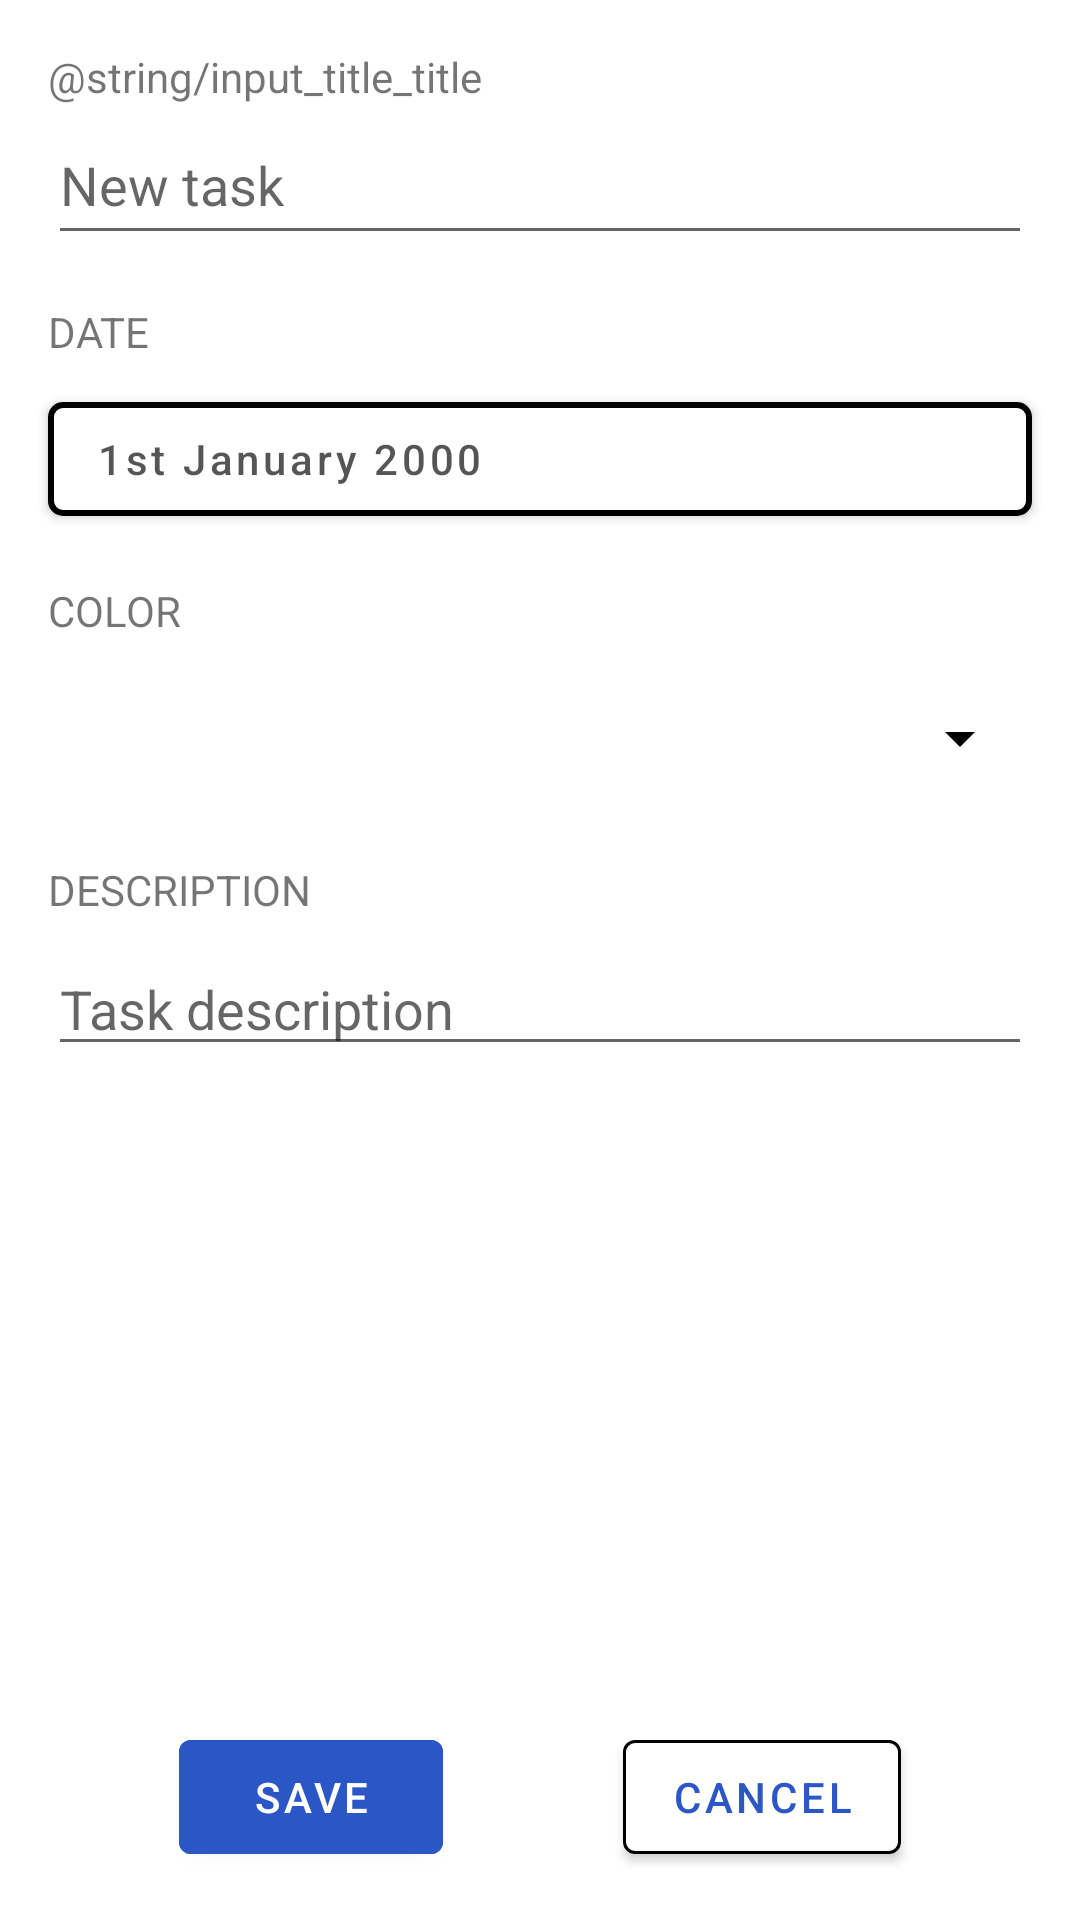

Produce the Android XML layout that renders to this screen, including the resource entries it uses.
<!-- AndroidManifest.xml: application theme Theme.DoTooo -->
<!-- res/layout/activity_task_form.xml -->
<ScrollView xmlns:android="http://schemas.android.com/apk/res/android"
    xmlns:app="http://schemas.android.com/apk/res-auto"
    xmlns:tools="http://schemas.android.com/tools"
    android:layout_width="match_parent"
    android:layout_height="match_parent"
    android:fillViewport="true"
    tools:layout_editor_absoluteX="0dp"
    tools:layout_editor_absoluteY="0dp">

    <androidx.constraintlayout.widget.ConstraintLayout
        android:layout_width="match_parent"
        android:layout_height="wrap_content"
        tools:context=".CreateTaskActivity">

        <TextView
            android:id="@+id/name_title"
            android:layout_width="wrap_content"
            android:layout_height="0dp"
            android:layout_marginStart="16dp"
            android:layout_marginTop="16dp"
            android:text="@string/input_title_title"
            app:layout_constraintStart_toStartOf="parent"
            app:layout_constraintTop_toTopOf="parent" />

        <EditText
            android:id="@+id/text_input_task_name"
            android:layout_width="0dp"
            android:layout_height="50dp"
            android:layout_marginEnd="16dp"
            android:ellipsize="end"
            android:hint="@string/task_name_hint"
            android:inputType="text"
            android:maxLines="1"
            android:scrollHorizontally="true"
            app:layout_constraintEnd_toEndOf="parent"
            app:layout_constraintHorizontal_bias="0.492"
            app:layout_constraintStart_toStartOf="@+id/name_title"
            app:layout_constraintTop_toBottomOf="@+id/name_title" />

        <TextView
            android:id="@+id/date_title"
            android:layout_width="wrap_content"
            android:layout_height="0dp"
            android:layout_marginTop="16dp"
            android:text="@string/input_title_date"
            app:layout_constraintStart_toStartOf="@+id/text_input_task_name"
            app:layout_constraintTop_toBottomOf="@+id/text_input_task_name" />

        <com.google.android.material.button.MaterialButton
            android:id="@+id/datePickerButton"
            android:layout_width="0dp"
            android:layout_height="50dp"
            android:layout_marginStart="16dp"
            android:layout_marginTop="8dp"
            android:layout_marginEnd="16dp"
            android:onClick="openDatePicker"
            android:text="1st January 2000"
            android:textAlignment="textStart"
            android:textAllCaps="false"
            app:strokeWidth="2dp"
            app:rippleColor="#33AAAAAA"
            android:backgroundTint="@color/white"
            app:cornerRadius="5dp"
            app:strokeColor="@color/black"
            android:textColor="#AA000000"
            app:layout_constraintEnd_toEndOf="parent"
            app:layout_constraintStart_toStartOf="parent"
            app:layout_constraintTop_toBottomOf="@+id/date_title"/>

        <TextView
            android:id="@+id/color_title"
            android:layout_width="wrap_content"
            android:layout_height="0dp"
            android:layout_marginTop="16dp"
            android:text="@string/input_title_color"
            app:layout_constraintStart_toStartOf="@+id/date_title"
            app:layout_constraintTop_toBottomOf="@+id/datePickerButton" />

        <Spinner
            android:id="@+id/color_picker"
            android:layout_width="0dp"
            android:layout_height="50dp"
            android:layout_marginStart="16dp"
            android:layout_marginTop="8dp"
            android:layout_marginEnd="16dp"
            android:backgroundTint="@color/black"
            app:layout_constraintEnd_toEndOf="parent"
            app:layout_constraintStart_toStartOf="parent"
            app:layout_constraintTop_toBottomOf="@+id/color_title" />

        <TextView
            android:id="@+id/name_description"
            android:layout_width="wrap_content"
            android:layout_height="0dp"
            android:layout_marginStart="16dp"
            android:layout_marginTop="16dp"
            android:text="@string/description_title"
            app:layout_constraintStart_toStartOf="parent"
            app:layout_constraintTop_toBottomOf="@+id/color_picker" />

        <EditText
            android:id="@+id/text_input_task_description"
            android:layout_width="0dp"
            android:layout_height="wrap_content"
            android:layout_marginTop="8dp"
            android:layout_marginEnd="16dp"
            android:hint="@string/task_description_hint"
            android:inputType="textMultiLine"
            android:scrollHorizontally="false"
            app:layout_constraintEnd_toEndOf="parent"
            app:layout_constraintStart_toStartOf="@+id/name_title"
            app:layout_constraintTop_toBottomOf="@+id/name_description" />


        <com.google.android.material.button.MaterialButton
            android:id="@+id/save_button"
            android:layout_width="wrap_content"
            android:layout_height="50dp"
            android:layout_marginBottom="16dp"
            android:backgroundTint="@color/DoToooBlue"
            android:text="@string/button_save"
            app:layout_constraintBottom_toBottomOf="parent"
            app:layout_constraintEnd_toStartOf="@+id/cancel_button"
            app:layout_constraintHorizontal_bias="0.5"
            app:layout_constraintStart_toStartOf="parent"
            app:layout_constraintTop_toBottomOf="@+id/text_input_task_description"
            app:layout_constraintVertical_bias="1.0" />

        <com.google.android.material.button.MaterialButton
            android:id="@+id/cancel_button"
            android:layout_width="wrap_content"
            android:layout_height="50dp"
            android:layout_marginBottom="16dp"
            android:backgroundTint="@color/white"
            android:text="@string/button_cancel"
            android:textColor="@color/DoToooBlue"
            app:layout_constraintBottom_toBottomOf="parent"
            app:layout_constraintEnd_toEndOf="parent"
            app:layout_constraintHorizontal_bias="0.5"
            app:layout_constraintStart_toEndOf="@+id/save_button"
            app:layout_constraintTop_toBottomOf="@+id/text_input_task_description"
            app:layout_constraintVertical_bias="1.0"
            app:strokeWidth="1dp" />

    </androidx.constraintlayout.widget.ConstraintLayout>
</ScrollView>
<!-- resources referenced by this layout -->
<resources>
  <color name="DoToooBlue">#2A56C6</color>
  <color name="black">#FF000000</color>
  <color name="white">#FFFFFFFF</color>
  <string name="button_cancel">CANCEL</string>
  <string name="button_save">SAVE</string>
  <string name="description_title">DESCRIPTION</string>
  <string name="input_title_color">COLOR</string>
  <string name="input_title_date">DATE</string>
  <string name="task_description_hint">Task description</string>
  <string name="task_name_hint">New task</string>
  <style name="Theme.DoTooo" parent="Theme.MaterialComponents.DayNight.DarkActionBar">
          
          <item name="colorPrimary">@color/purple_500</item>
          <item name="colorPrimaryVariant">@color/purple_700</item>
          <item name="colorOnPrimary">@color/white</item>
          
          <item name="colorSecondary">@color/teal_200</item>
          <item name="colorSecondaryVariant">@color/teal_700</item>
          <item name="colorOnSecondary">@color/black</item>
          
          <item name="android:statusBarColor" tools:targetApi="l">?attr/colorPrimaryVariant</item>
          
      </style>
  <color name="purple_500">#FF6200EE</color>
  <color name="purple_700">#FF3700B3</color>
  <color name="teal_200">#FF03DAC5</color>
  <color name="teal_700">#FF018786</color>
</resources>
